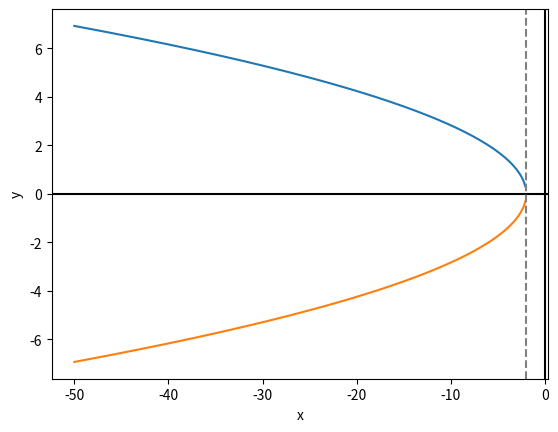

Source code (Python):
import matplotlib.pyplot as plt
from numpy import sqrt, arange

x = arange(-50, -2, 0.1)
y = sqrt(-x - 2)


plt.xlabel("x")
plt.ylabel("y")
plt.plot(x, y)
plt.plot(x, -y)
plt.axhline(y=0, color="black")
plt.axvline(x=-2, color="gray", linestyle="--")
plt.axvline(color="black")
plt.show()
